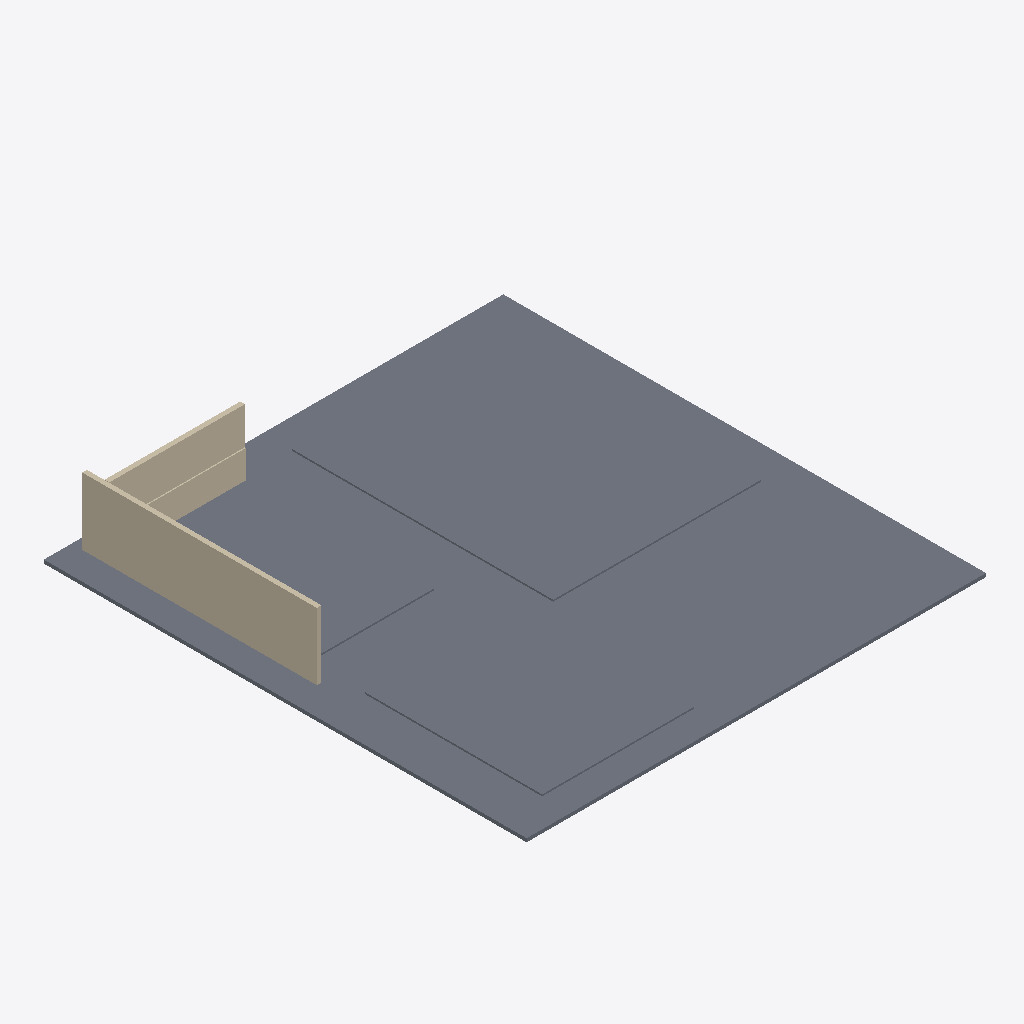
Isometric view of an IFC building model (IFC-SPF (STEP), schema IFC4, length unit metre), seen from the south-west, elements coloured by IFC class: 4 slabs (grey), 3 walls (beige).
Extent 20.0 m × 20.7 m × 4.5 m (x, y, z). Storeys (1): N01 at 0.00 m. Elements (8): 4 IfcSlab, 4 IfcWall.

HEADER;
FILE_DESCRIPTION(('ViewDefinition [CoordinationView_V2.0, QuantityTakeOffAddOnView]','ExchangeRequirement []'),'2;1');
FILE_NAME('Testing.ifc','2024-09-12T21:27:23-05:00',(''),(''),'IfcOpenShell 0.8.0','Bonsai 0.8.0','');
FILE_SCHEMA(('IFC4'));
ENDSEC;
DATA;
#93=IFCPROJECT('3pSwqobu5AEwAv2xYUSfF7',#20,'0001',$,$,'Project Name','Project Status',(#86),#83);
#105=IFCSITE('3pSwqobu5AEwAv2xYUSfF5',#20,'Default',$,$,#104,$,$,.ELEMENT.,$,$,$,$,$);
#95=IFCBUILDING('3pSwqobu5AEwAv2xYUSfF6',#20,'Torre 01',$,$,#16,$,'Torre 01',.ELEMENT.,$,$,$);
#98=IFCBUILDINGSTOREY('3pSwqobu5AEwAv2xXXZMq0',#20,'N01',$,'Level:8mm Head',#97,$,'N01',.ELEMENT.,0.0);
#129=IFCSLAB('0ackUGm5fBLhX0VDqFND0Q',#20,'Floor:Generic',$,'Floor:Generic 150mm',#110,#128,'349299',.FLOOR.);
#250=IFCSLAB('0ackUGm5fBLhX0VDqFND2v',#20,'Floor:Acabado_Cerámica_60x60cm:349392',$,'Floor:Acabado_Cerámica_60x60cm',#234,#249,'349392',.FLOOR.);
#302=IFCSLAB('0ackUGm5fBLhX0VDqFND2A',#20,'Floor:Acabado_Cerámica_60x60cm:349411',$,'Floor:Acabado_Cerámica_60x60cm',#286,#301,'349411',.FLOOR.);
#416=IFCWALL('0ackUGm5fBLhX0VDqFND9d',#677,'Basic Wall:Generic - 200mm:349710',$,'Basic Wall:Generic - 200mm',#672,#415,'349710',.NOTDEFINED.);
#193=IFCSLAB('0ackUGm5fBLhX0VDqFND3o',#20,'Floor :Acabado_Cerámica_60x60cm:349339',$,'Floor:Acabado_Cerámica_60x60cm',#177,#192,'349339',.FLOOR.);
#354=IFCWALL('0ackUGm5fBLhX0VDqFND7R',#20,'Basic Wall:Generic - 200mm:349618',$,'Basic Wall:Generic - 200mm',#339,#353,'349618',.NOTDEFINED.);
#474=IFCWALL('0ackUGm5fBLhX0VDqFNDAx',#20,'Basic Wall:Acabado_Cerámica_60x60cm:349906',$,'Basic Wall:Acabado_Cerámica_60x60cm',#451,#473,'349906',.NOTDEFINED.);
ENDSEC;